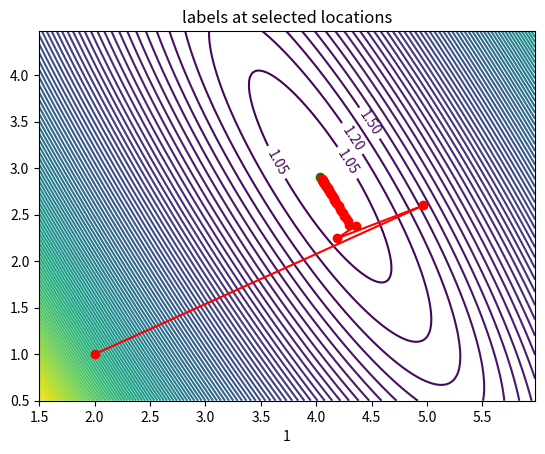

The matplotlib source for this figure:
# To support both python 2 and python 3
from __future__ import division, print_function, unicode_literals
import numpy as np 
import matplotlib
import matplotlib.pyplot as plt
# import matplotlib.cm as cm
# import matplotlib.mlab as mlab
np.random.seed(2)

X = np.random.rand(1000, 1)
y = 4 + 3 * X + np.random.randn(1000, 1)

# Building Xbar 
one = np.ones((X.shape[0],1))
Xbar = np.concatenate((one, X), axis = 1)

A = np.dot(Xbar.T, Xbar)
b = np.dot(Xbar.T, y)
w_exact = np.dot(np.linalg.pinv(A), b)

###################

N = X.shape[0]
a1 = np.linalg.norm(y, 2)**2/N
b1 = 2*np.sum(X)/N
c1 = np.linalg.norm(X, 2)**2/N
d1 = -2*np.sum(y)/N 
e1 = -2*X.T.dot(y)/N



matplotlib.rcParams['xtick.direction'] = 'out'
matplotlib.rcParams['ytick.direction'] = 'out'

delta = 0.025
xg = np.arange(1.5, 6.0, delta)
yg = np.arange(0.5, 4.5, delta)
Xg, Yg = np.meshgrid(xg, yg)
# Z = np.linalg.norm(Xg*Xbar[:, 0] + Yg*Xbar[:, 1] - y)**2
Z = a1 + Xg**2 +b1*Xg*Yg + c1*Yg**2 + d1*Xg + e1*Yg


# plt.figure()
# # CS = plt.contour(Xg, Yg, Z, [0.6, 0.7, 0.8, 0.9, 1, 1.1, 1.2, 1.3, 1.4])
# CS = plt.contour(Xg, Yg, Z, 50)
# manual_locations = [(4.5, 3.5), (4.2, 3), (4.3, 3.3), (3.7, 3.1)]
# plt.clabel(CS, inline=.1, fontsize=10, manual=manual_locations)
# plt.title('labels at selected locations')


# fig = plt.figure()
# ax = fig.gca(projection='3d')
# ax.plot_surface(Xg, Yg, Z, cmap='jet')




def cost(w):
	return .5/Xbar.shape[0]*np.linalg.norm(y - Xbar.dot(w), 2)**2;

def grad(w):
	return 1/Xbar.shape[0] * Xbar.T.dot(Xbar.dot(w) - y)


def numerical_grad(w, cost):
	eps = 1e-4
	g = np.zeros_like(w)
	for i in range(len(w)):
		w_p = w.copy()
		w_n = w.copy()
		w_p[i] += eps 
		w_n[i] -= eps
		g[i] = (cost(w_p) - cost(w_n))/(2*eps)
	return g 

def check_grad(w, cost, grad):
	w = np.random.rand(w.shape[0], w.shape[1])
	grad1 = grad(w)
	grad2 = numerical_grad(w, cost)
	return True if np.linalg.norm(grad1 - grad2) < 1e-6 else False 


print( 'Checking gradient...', check_grad(np.random.rand(2, 1), cost, grad))


def myGD(w_init, grad, eta):
	w = [w_init]
	for it in range(200):
		w_new = w[-1] - eta*grad(w[-1])

		# if np.linalg.norm(w_new - w[-1])/len(w_new) < 1e-3:
		if np.linalg.norm(grad(w_new))/len(w_new) < 1e-3:
			break 
		w.append(w_new)
		# print('iter %d: ' % it, w[-1].T)
	return (w, it) 

# w_init = np.random.randn(2, 1)
w_init = np.array([[2], [1]])
(w1, it1) = myGD(w_init, grad, 0.05)
(w2, it2) = myGD(w_init, grad, 0.5)
(w3, it3) = myGD(w_init, grad, 1)

print(it1, it2, it3)
################################################################
############ Visualization############################

import matplotlib.animation as animation
from matplotlib.animation import FuncAnimation 

# fig, ax = plt.subplots()
# # fig = plt.figure()
# plt.cla()

# x0 = np.linspace(0, 1, 2, endpoint=True)

# def update(ii):
# 	if ii == 0:
# 		plt.cla()
# 		plt.plot(X, y, 'b.')
# 		plt.axis([0, 1, 0, 15])
# 		y0 = w_exact[0][0] + w_exact[1][0]*x0
# 		plt.plot(x0, y0, color = 'green', linewidth = 2)

# 	y0 = w1[ii][0] + w1[ii][1]*x0
# 	animlist = plt.plot(x0, y0, 'r', alpha = 0.5 + .5* ii/it1) 
# 	ax.set_xlabel('1')
# 	return animlist, ax


# anim1 = FuncAnimation(fig, update, frames=np.arange(0, it1), interval=200)
# anim1.save('t1.gif', dpi=80, writer='imagemagick')

############ contour################

fig, ax = plt.subplots()
# fig = plt.figure()
plt.cla()

# x0 = np.linspace(0, 1, 2, endpoint=True)
plt.axis([1.5, 6, 0.5, 4.5])
def update2(ii):
	if ii == 0:
		plt.cla()
		CS = plt.contour(Xg, Yg, Z, 100)
		manual_locations = [(4.5, 3.5), (4.2, 3), (4.3, 3.3), (3.7, 3.1)]
		animlist = plt.clabel(CS, inline=.1, fontsize=10, manual=manual_locations)
		animlist = plt.title('labels at selected locations')
		# y0 = w_exact[0][0] + w_exact[1][0]*x0
		# plt.plot(x0, y0, color = 'green', linewidth = 2)
		plt.plot(w_exact[0], w_exact[1], 'go')

	# y0 = w1[ii][0] + w1[ii][1]*x0
	else:
		animlist = plt.plot([w3[ii-1][0], w3[ii][0]], [w3[ii-1][1], w3[ii][1]], 'r-')
	animlist = plt.plot(w3[ii][0], w3[ii][1], 'ro') 
	ax.set_xlabel('1')
	return animlist, ax


anim1 = FuncAnimation(fig, update2, frames=np.arange(0, it3), interval=200)
anim1.save('t2.gif', dpi=80, writer='imagemagick')
# anim1.save('t2.gif', dpi=80, writer='ffmpeg', extra_args=['-vcodec', 'libxvid'])
plt.show()
# fig, ax1 = plt.subplots()
# fig2 = plt.figure()


# plt.subplot(131)
# plt.cla()

# x0 = np.linspace(0, 2, 2, endpoint=True)

# def update2(ii):
# 	if ii == 0:
# 		plt.cla()
# 		plt.plot(X, y, 'b.')
# 		plt.axis([0, 2, 0, 15])
# 		y0 = w_exact[0][0] + w_exact[1][0]*x0
# 		plt.plot(x0, y0, color = 'green', linewidth = 2)

# 	y0 = w2[ii][0] + w2[ii][1]*x0
# 	animlist = plt.plot(x0, y0, 'r', alpha = 0.5 + .5* ii/it2) 
# 	ax1.set_xlabel('1')
# 	return animlist, ax1


# anim2 = FuncAnimation(fig2, update2, frames=np.arange(0, it2), interval=200)
# anim2.save('t2.gif', dpi=80, writer='imagemagick')

# plt.show()